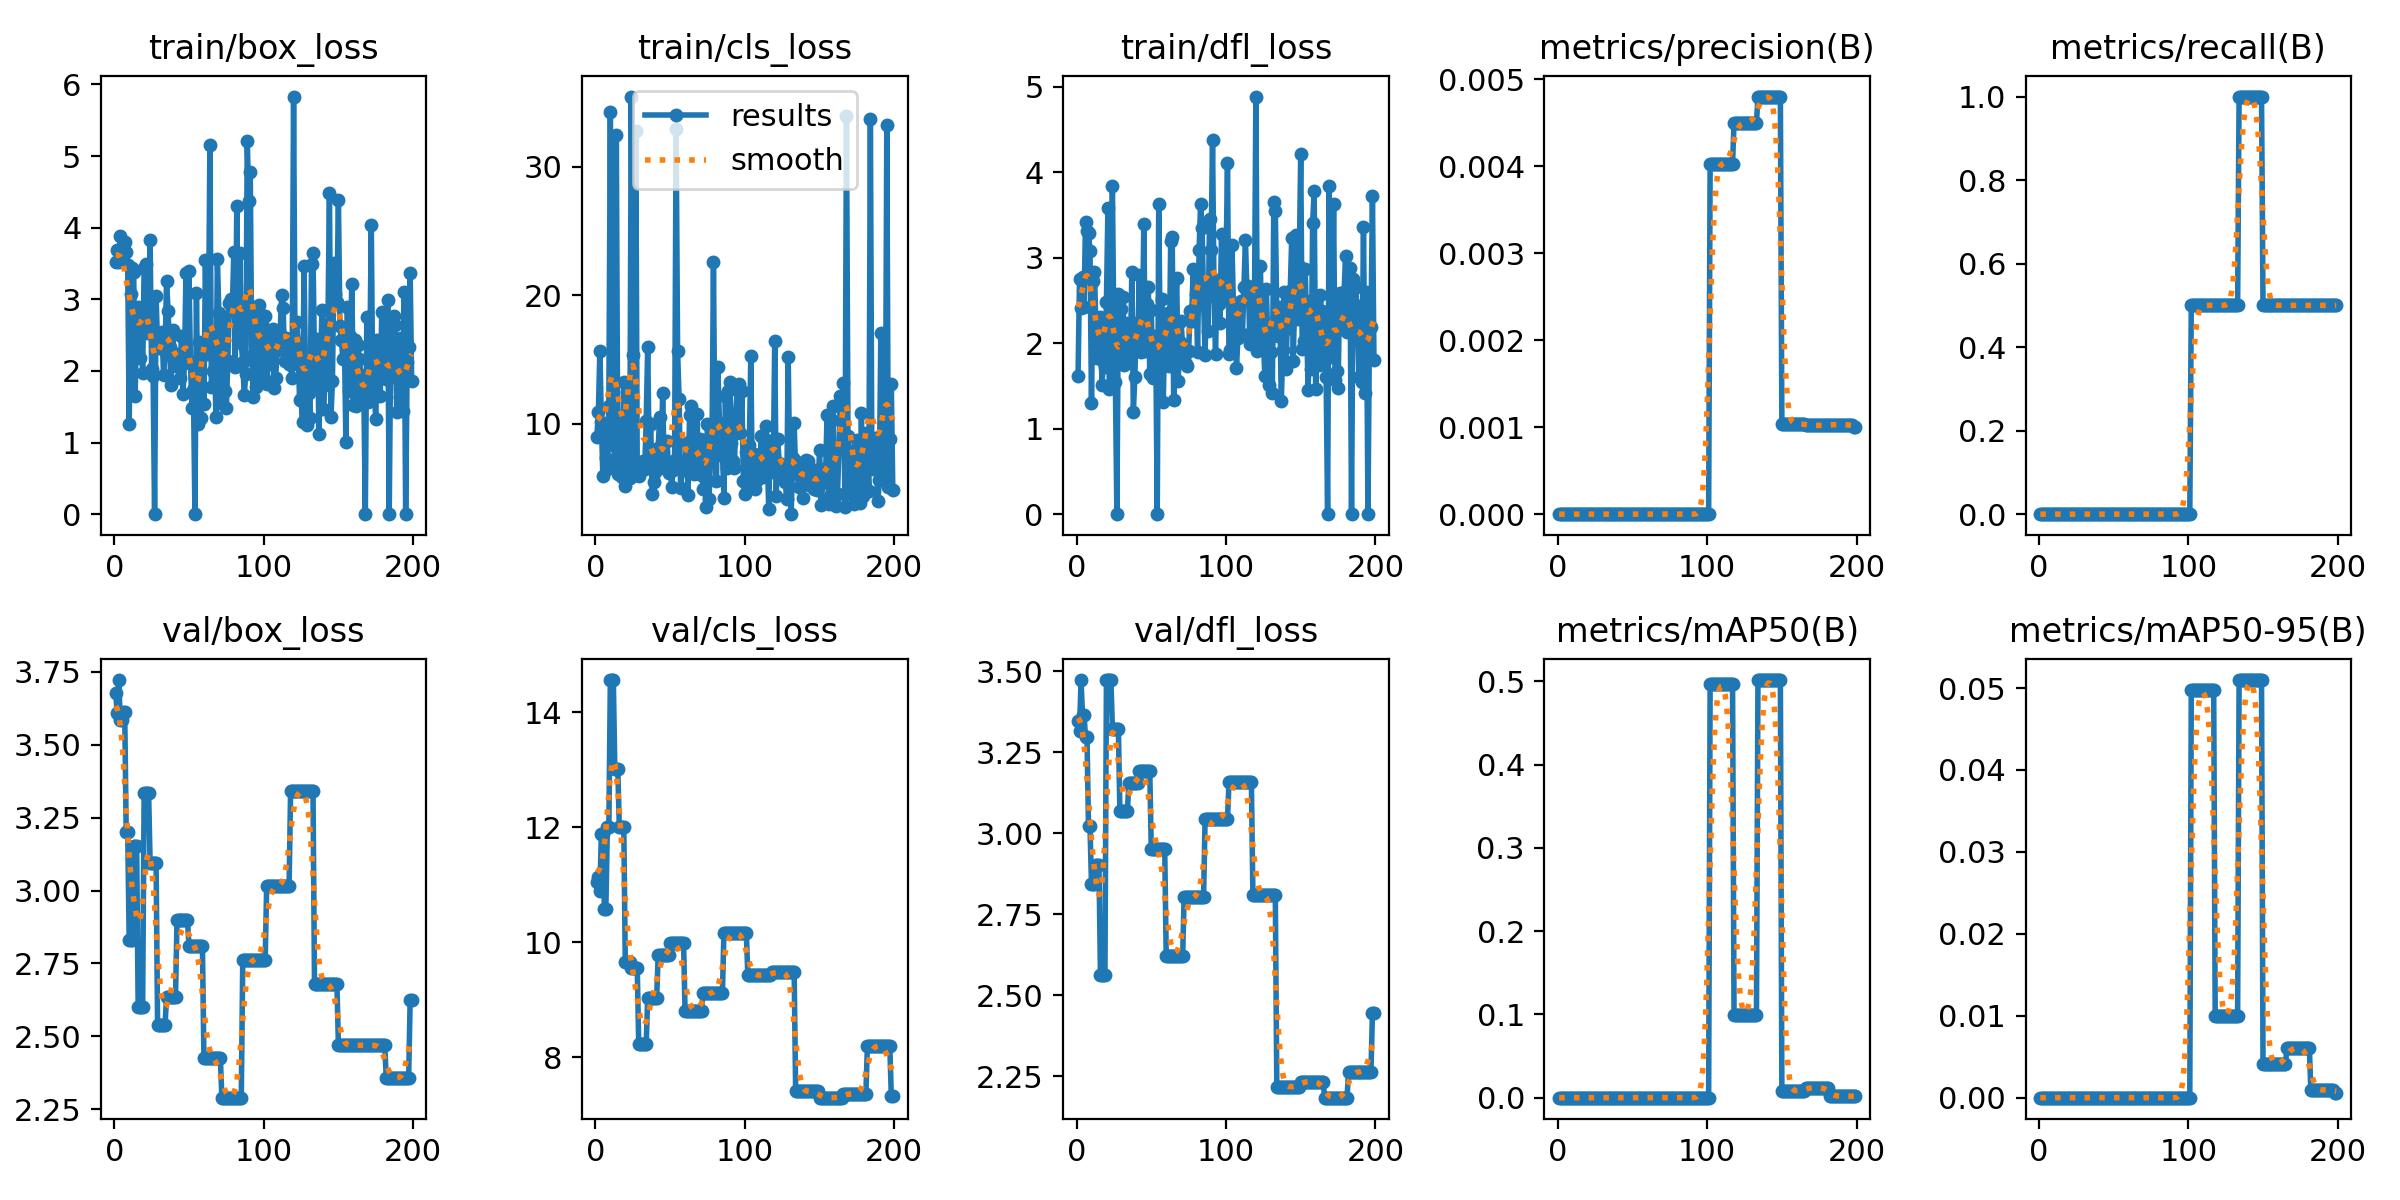

The data file committed next to this chart (first rows):
epoch, train/box_loss, train/cls_loss, train/dfl_loss, metrics/precision(B), metrics/recall(B), metrics/mAP50(B), metrics/mAP50-95(B), val/box_loss, val/cls_loss, val/dfl_loss, lr/pg0, lr/pg1, lr/pg2
1, 3.515, 8.974, 1.613, 0, 0, 0, 0, 3.677, 11.05, 3.345, 0, 0, 0
2, 3.685, 10.92, 2.757, 0, 0, 0, 0, 3.608, 11.14, 3.314, 1.6587e-05, 1.6587e-05, 1.6587e-05
3, 3.523, 15.69, 2.41, 0, 0, 0, 0, 3.722, 10.89, 3.473, 3.301e-05, 3.301e-05, 3.301e-05
4, 3.886, 10.14, 2.776, 0, 0, 0, 0, 3.586, 11.88, 3.365, 4.9267e-05, 4.9267e-05, 4.9267e-05
5, 3.561, 5.946, 2.418, 0, 0, 0, 0, 3.586, 11.88, 3.365, 6.536e-05, 6.536e-05, 6.536e-05
6, 3.609, 9.672, 3.414, 0, 0, 0, 0, 3.614, 10.58, 3.296, 8.1287e-05, 8.1287e-05, 8.1287e-05
7, 3.801, 7.299, 3.315, 0, 0, 0, 0, 3.614, 10.58, 3.296, 9.7049e-05, 9.7049e-05, 9.7049e-05
8, 3.657, 6.503, 3.291, 0, 0, 0, 0, 3.2, 12, 3.021, 0.0001127, 0.0001127, 0.0001127
9, 3.475, 11.41, 3.085, 0, 0, 0, 0, 3.2, 12, 3.021, 0.0001281, 0.0001281, 0.0001281
10, 1.256, 34.3, 1.298, 0, 0, 0, 0, 2.83, 14.56, 2.843, 0.0001433, 0.0001433, 0.0001433
11, 3.078, 8.323, 2.729, 0, 0, 0, 0, 2.83, 14.56, 2.843, 0.0001585, 0.0001585, 0.0001585
12, 3.441, 10.03, 2.838, 0, 0, 0, 0, 2.83, 14.56, 2.843, 0.0001734, 0.0001734, 0.0001734
13, 3.376, 6.629, 2.16, 0, 0, 0, 0, 3.151, 13.01, 2.901, 0.0001882, 0.0001882, 0.0001882
14, 1.651, 32.48, 1.829, 0, 0, 0, 0, 3.151, 13.01, 2.901, 0.0002028, 0.0002028, 0.0002028
15, 2.851, 6.08, 1.894, 0, 0, 0, 0, 3.151, 13.01, 2.901, 0.0002172, 0.0002172, 0.0002172
16, 2.896, 10.03, 2.307, 0, 0, 0, 0, 2.602, 12.01, 2.562, 0.0002315, 0.0002315, 0.0002315
17, 2.178, 8.696, 1.516, 0, 0, 0, 0, 2.602, 12.01, 2.562, 0.0002456, 0.0002456, 0.0002456
18, 2.699, 5.836, 1.796, 0, 0, 0, 0, 2.602, 12.01, 2.562, 0.0002595, 0.0002595, 0.0002595
19, 1.971, 13.21, 1.724, 0, 0, 0, 0, 2.602, 12.01, 2.562, 0.0002733, 0.0002733, 0.0002733
20, 3.444, 5.128, 2.48, 0, 0, 0, 0, 3.334, 9.655, 3.471, 0.0002869, 0.0002869, 0.0002869
21, 3.489, 12.43, 3.583, 0, 0, 0, 0, 3.334, 9.655, 3.471, 0.0003004, 0.0003004, 0.0003004
22, 2.535, 8.628, 1.466, 0, 0, 0, 0, 3.334, 9.655, 3.471, 0.0003137, 0.0003137, 0.0003137
23, 2.788, 5.762, 2.498, 0, 0, 0, 0, 3.334, 9.655, 3.471, 0.0003268, 0.0003268, 0.0003268
24, 3.824, 35.48, 3.836, 0, 0, 0, 0, 3.094, 9.556, 3.322, 0.0003398, 0.0003398, 0.0003398
25, 2.032, 15.39, 2.057, 0, 0, 0, 0, 3.094, 9.556, 3.322, 0.0003525, 0.0003525, 0.0003525
26, 1.933, 6.01, 1.546, 0, 0, 0, 0, 3.094, 9.556, 3.322, 0.0003652, 0.0003652, 0.0003652
27, 0, 32.82, 0, 0, 0, 0, 0, 3.094, 9.556, 3.322, 0.0003776, 0.0003776, 0.0003776
28, 3.048, 6.245, 2.572, 0, 0, 0, 0, 3.094, 9.556, 3.322, 0.0003899, 0.0003899, 0.0003899
29, 2.324, 5.96, 1.788, 0, 0, 0, 0, 2.54, 8.239, 3.067, 0.0004021, 0.0004021, 0.0004021
30, 2.536, 6.574, 2.398, 0, 0, 0, 0, 2.54, 8.239, 3.067, 0.000414, 0.000414, 0.000414
31, 2.451, 6.803, 2.541, 0, 0, 0, 0, 2.54, 8.239, 3.067, 0.0004258, 0.0004258, 0.0004258
32, 2.547, 7.075, 1.751, 0, 0, 0, 0, 2.54, 8.239, 3.067, 0.0004375, 0.0004375, 0.0004375
33, 1.938, 6.485, 2.238, 0, 0, 0, 0, 2.54, 8.239, 3.067, 0.0004489, 0.0004489, 0.0004489
34, 2.276, 10.22, 1.976, 0, 0, 0, 0, 2.54, 8.239, 3.067, 0.0004602, 0.0004602, 0.0004602
35, 3.256, 15.94, 2.036, 0, 0, 0, 0, 2.635, 9.041, 3.153, 0.0004714, 0.0004714, 0.0004714
36, 2.843, 7.353, 1.804, 0, 0, 0, 0, 2.635, 9.041, 3.153, 0.0004824, 0.0004824, 0.0004824
37, 2.34, 9.948, 2.834, 0, 0, 0, 0, 2.635, 9.041, 3.153, 0.0004932, 0.0004932, 0.0004932
38, 1.805, 4.502, 1.192, 0, 0, 0, 0, 2.635, 9.041, 3.153, 0.0005038, 0.0005038, 0.0005038
39, 2.568, 5.49, 1.604, 0, 0, 0, 0, 2.635, 9.041, 3.153, 0.0005143, 0.0005143, 0.0005143
40, 2.226, 6.24, 2.239, 0, 0, 0, 0, 2.635, 9.041, 3.153, 0.0005246, 0.0005246, 0.0005246
41, 2.075, 6.75, 2.056, 0, 0, 0, 0, 2.635, 9.041, 3.153, 0.0005348, 0.0005348, 0.0005348
42, 2.239, 8.114, 2.801, 0, 0, 0, 0, 2.9, 9.774, 3.192, 0.0005448, 0.0005448, 0.0005448
43, 2.196, 10.53, 1.893, 0, 0, 0, 0, 2.9, 9.774, 3.192, 0.0005546, 0.0005546, 0.0005546
44, 1.903, 6.626, 1.922, 0, 0, 0, 0, 2.9, 9.774, 3.192, 0.0005642, 0.0005642, 0.0005642
45, 2.489, 12.37, 3.396, 0, 0, 0, 0, 2.9, 9.774, 3.192, 0.0005737, 0.0005737, 0.0005737
46, 1.683, 6.633, 1.911, 0, 0, 0, 0, 2.9, 9.774, 3.192, 0.000583, 0.000583, 0.000583
47, 2.111, 6.499, 2.454, 0, 0, 0, 0, 2.9, 9.774, 3.192, 0.0005922, 0.0005922, 0.0005922
48, 3.363, 8.65, 2.66, 0, 0, 0, 0, 2.9, 9.774, 3.192, 0.0006012, 0.0006012, 0.0006012
49, 2.16, 6.19, 1.638, 0, 0, 0, 0, 2.9, 9.774, 3.192, 0.00061, 0.00061, 0.00061
50, 3.388, 6.673, 2.387, 0, 0, 0, 0, 2.811, 9.989, 2.95, 0.0006187, 0.0006187, 0.0006187
51, 2.108, 5.077, 1.595, 0, 0, 0, 0, 2.811, 9.989, 2.95, 0.0006272, 0.0006272, 0.0006272
52, 1.486, 6.354, 2.081, 0, 0, 0, 0, 2.811, 9.989, 2.95, 0.0006355, 0.0006355, 0.0006355
53, 1.727, 7.158, 2.02, 0, 0, 0, 0, 2.811, 9.989, 2.95, 0.0006437, 0.0006437, 0.0006437
54, 0, 32.94, 0, 0, 0, 0, 0, 2.811, 9.989, 2.95, 0.0006517, 0.0006517, 0.0006517
55, 3.09, 15.62, 3.634, 0, 0, 0, 0, 2.811, 9.989, 2.95, 0.0006596, 0.0006596, 0.0006596
56, 1.255, 11.96, 1.929, 0, 0, 0, 0, 2.811, 9.989, 2.95, 0.0006672, 0.0006672, 0.0006672
57, 2.405, 5.014, 2.516, 0, 0, 0, 0, 2.811, 9.989, 2.95, 0.0006748, 0.0006748, 0.0006748
58, 1.345, 6.354, 1.316, 0, 0, 0, 0, 2.811, 9.989, 2.95, 0.0006821, 0.0006821, 0.0006821
59, 2.359, 6.394, 2.13, 0, 0, 0, 0, 2.811, 9.989, 2.95, 0.0006893, 0.0006893, 0.0006893
60, 1.534, 6.89, 1.796, 0, 0, 0, 0, 2.427, 8.807, 2.621, 0.0006963, 0.0006963, 0.0006963
... 139 more rows
